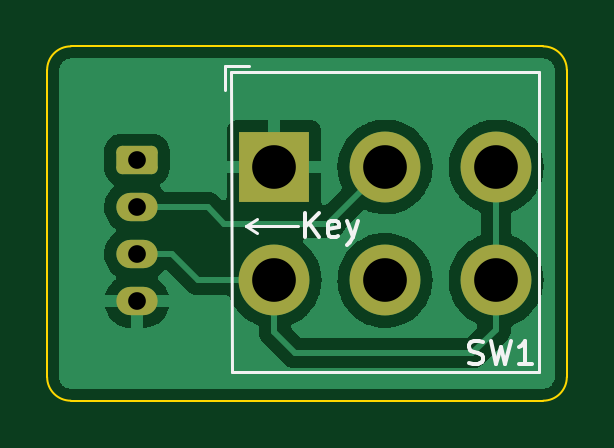
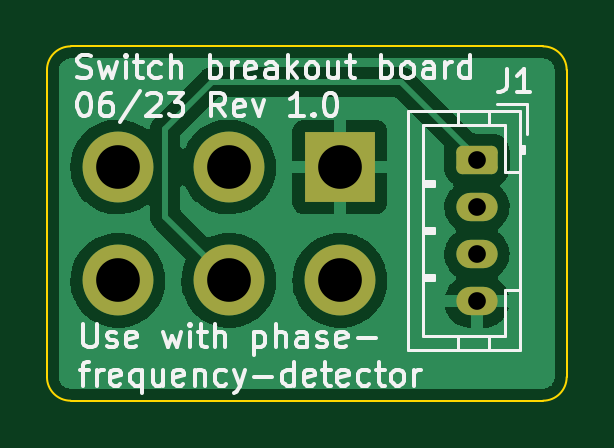
Circuit board: 11 layer files. Board 22.0 x 15.0 mm.
- bottom_copper: switch_breakout-B_Cu.gbr (34667 bytes)
- bottom_mask: switch_breakout-B_Mask.gbr (1496 bytes)
- paste: switch_breakout-B_Paste.gbr (461 bytes)
- bottom_silk: switch_breakout-B_Silkscreen.gbr (19302 bytes)
- outline: switch_breakout-Edge_Cuts.gbr (993 bytes)
- top_copper: switch_breakout-F_Cu.gbr (34789 bytes)
- top_mask: switch_breakout-F_Mask.gbr (1496 bytes)
- paste: switch_breakout-F_Paste.gbr (461 bytes)
- top_silk: switch_breakout-F_Silkscreen.gbr (2428 bytes)
- drill: switch_breakout-NPTH.drl (272 bytes)
- drill: switch_breakout-PTH.drl (550 bytes)

=== bottom_copper: switch_breakout-B_Cu.gbr (34667 bytes, source omitted) ===
=== bottom_mask: switch_breakout-B_Mask.gbr (1496 bytes, source withheld) ===
=== paste: switch_breakout-B_Paste.gbr ===
%TF.GenerationSoftware,KiCad,Pcbnew,(6.0.7)*%
%TF.CreationDate,2023-06-23T09:46:04+02:00*%
%TF.ProjectId,switch_breakout,73776974-6368-45f6-9272-65616b6f7574,1.0*%
%TF.SameCoordinates,Original*%
%TF.FileFunction,Paste,Bot*%
%TF.FilePolarity,Positive*%
%FSLAX46Y46*%
G04 Gerber Fmt 4.6, Leading zero omitted, Abs format (unit mm)*
G04 Created by KiCad (PCBNEW (6.0.7)) date 2023-06-23 09:46:04*
%MOMM*%
%LPD*%
G01*
G04 APERTURE LIST*
G04 APERTURE END LIST*
M02*

=== bottom_silk: switch_breakout-B_Silkscreen.gbr (19302 bytes, source omitted) ===
=== outline: switch_breakout-Edge_Cuts.gbr ===
%TF.GenerationSoftware,KiCad,Pcbnew,(6.0.7)*%
%TF.CreationDate,2023-06-23T09:46:04+02:00*%
%TF.ProjectId,switch_breakout,73776974-6368-45f6-9272-65616b6f7574,1.0*%
%TF.SameCoordinates,Original*%
%TF.FileFunction,Profile,NP*%
%FSLAX46Y46*%
G04 Gerber Fmt 4.6, Leading zero omitted, Abs format (unit mm)*
G04 Created by KiCad (PCBNEW (6.0.7)) date 2023-06-23 09:46:04*
%MOMM*%
%LPD*%
G01*
G04 APERTURE LIST*
%TA.AperFunction,Profile*%
%ADD10C,0.100000*%
%TD*%
G04 APERTURE END LIST*
D10*
X116000000Y-80000000D02*
G75*
G03*
X115000000Y-81000000I0J-1000000D01*
G01*
X137000000Y-81000000D02*
G75*
G03*
X136000000Y-80000000I-1000000J0D01*
G01*
X136000000Y-95000000D02*
G75*
G03*
X137000000Y-94000000I0J1000000D01*
G01*
X115000000Y-94000000D02*
G75*
G03*
X116000000Y-95000000I1000000J0D01*
G01*
X116000000Y-80000000D02*
X136000000Y-80000000D01*
X115000000Y-81000000D02*
X115000000Y-94000000D01*
X116000000Y-95000000D02*
X136000000Y-95000000D01*
X137000000Y-94000000D02*
X137000000Y-81000000D01*
M02*

=== top_copper: switch_breakout-F_Cu.gbr (34789 bytes, source omitted) ===
=== top_mask: switch_breakout-F_Mask.gbr (1496 bytes, source withheld) ===
=== paste: switch_breakout-F_Paste.gbr ===
%TF.GenerationSoftware,KiCad,Pcbnew,(6.0.7)*%
%TF.CreationDate,2023-06-23T09:46:04+02:00*%
%TF.ProjectId,switch_breakout,73776974-6368-45f6-9272-65616b6f7574,1.0*%
%TF.SameCoordinates,Original*%
%TF.FileFunction,Paste,Top*%
%TF.FilePolarity,Positive*%
%FSLAX46Y46*%
G04 Gerber Fmt 4.6, Leading zero omitted, Abs format (unit mm)*
G04 Created by KiCad (PCBNEW (6.0.7)) date 2023-06-23 09:46:04*
%MOMM*%
%LPD*%
G01*
G04 APERTURE LIST*
G04 APERTURE END LIST*
M02*

=== top_silk: switch_breakout-F_Silkscreen.gbr ===
%TF.GenerationSoftware,KiCad,Pcbnew,(6.0.7)*%
%TF.CreationDate,2023-06-23T09:46:04+02:00*%
%TF.ProjectId,switch_breakout,73776974-6368-45f6-9272-65616b6f7574,1.0*%
%TF.SameCoordinates,Original*%
%TF.FileFunction,Legend,Top*%
%TF.FilePolarity,Positive*%
%FSLAX46Y46*%
G04 Gerber Fmt 4.6, Leading zero omitted, Abs format (unit mm)*
G04 Created by KiCad (PCBNEW (6.0.7)) date 2023-06-23 09:46:04*
%MOMM*%
%LPD*%
G01*
G04 APERTURE LIST*
%ADD10C,0.150000*%
%ADD11C,0.120000*%
G04 APERTURE END LIST*
D10*
%TO.C,SW1*%
X132866666Y-93404761D02*
X133009523Y-93452380D01*
X133247619Y-93452380D01*
X133342857Y-93404761D01*
X133390476Y-93357142D01*
X133438095Y-93261904D01*
X133438095Y-93166666D01*
X133390476Y-93071428D01*
X133342857Y-93023809D01*
X133247619Y-92976190D01*
X133057142Y-92928571D01*
X132961904Y-92880952D01*
X132914285Y-92833333D01*
X132866666Y-92738095D01*
X132866666Y-92642857D01*
X132914285Y-92547619D01*
X132961904Y-92500000D01*
X133057142Y-92452380D01*
X133295238Y-92452380D01*
X133438095Y-92500000D01*
X133771428Y-92452380D02*
X134009523Y-93452380D01*
X134200000Y-92738095D01*
X134390476Y-93452380D01*
X134628571Y-92452380D01*
X135533333Y-93452380D02*
X134961904Y-93452380D01*
X135247619Y-93452380D02*
X135247619Y-92452380D01*
X135152380Y-92595238D01*
X135057142Y-92690476D01*
X134961904Y-92738095D01*
X125933571Y-88057380D02*
X125933571Y-87057380D01*
X126505000Y-88057380D02*
X126076428Y-87485952D01*
X126505000Y-87057380D02*
X125933571Y-87628809D01*
X127314523Y-88009761D02*
X127219285Y-88057380D01*
X127028809Y-88057380D01*
X126933571Y-88009761D01*
X126885952Y-87914523D01*
X126885952Y-87533571D01*
X126933571Y-87438333D01*
X127028809Y-87390714D01*
X127219285Y-87390714D01*
X127314523Y-87438333D01*
X127362142Y-87533571D01*
X127362142Y-87628809D01*
X126885952Y-87724047D01*
X127695476Y-87390714D02*
X127933571Y-88057380D01*
X128171666Y-87390714D02*
X127933571Y-88057380D01*
X127838333Y-88295476D01*
X127790714Y-88343095D01*
X127695476Y-88390714D01*
D11*
X122805000Y-93805000D02*
X122785000Y-81085000D01*
X123405000Y-87605000D02*
X123905000Y-87905000D01*
X135805000Y-93805000D02*
X135805000Y-81105000D01*
X135805000Y-93805000D02*
X122805000Y-93805000D01*
X125605000Y-87605000D02*
X123405000Y-87605000D01*
X122535000Y-81835000D02*
X122535000Y-80835000D01*
X123535000Y-80835000D02*
X122535000Y-80835000D01*
X135805000Y-81105000D02*
X122785000Y-81085000D01*
X123405000Y-87605000D02*
X123905000Y-87305000D01*
%TD*%
M02*

=== drill: switch_breakout-NPTH.drl ===
M48
; DRILL file {KiCad (6.0.7)} date Fri Jun 23 09:46:07 2023
; FORMAT={-:-/ absolute / inch / decimal}
; #@! TF.CreationDate,2023-06-23T09:46:07+02:00
; #@! TF.GenerationSoftware,Kicad,Pcbnew,(6.0.7)
; #@! TF.FileFunction,NonPlated,1,2,NPTH
FMAT,2
INCH
%
G90
G05
T0
M30

=== drill: switch_breakout-PTH.drl ===
M48
; DRILL file {KiCad (6.0.7)} date Fri Jun 23 09:46:07 2023
; FORMAT={-:-/ absolute / inch / decimal}
; #@! TF.CreationDate,2023-06-23T09:46:07+02:00
; #@! TF.GenerationSoftware,Kicad,Pcbnew,(6.0.7)
; #@! TF.FileFunction,Plated,1,2,PTH
FMAT,2
INCH
; #@! TA.AperFunction,Plated,PTH,ComponentDrill
T1C0.0295
; #@! TA.AperFunction,Plated,PTH,ComponentDrill
T2C0.0728
%
G90
G05
T1
X4.6772Y-3.3386
X4.6772Y-3.4173
X4.6772Y-3.4961
X4.6772Y-3.5748
T2
X4.9057Y-3.3506
X4.9057Y-3.5396
X5.0907Y-3.3506
X5.0907Y-3.5396
X5.2758Y-3.3506
X5.2758Y-3.5396
T0
M30

